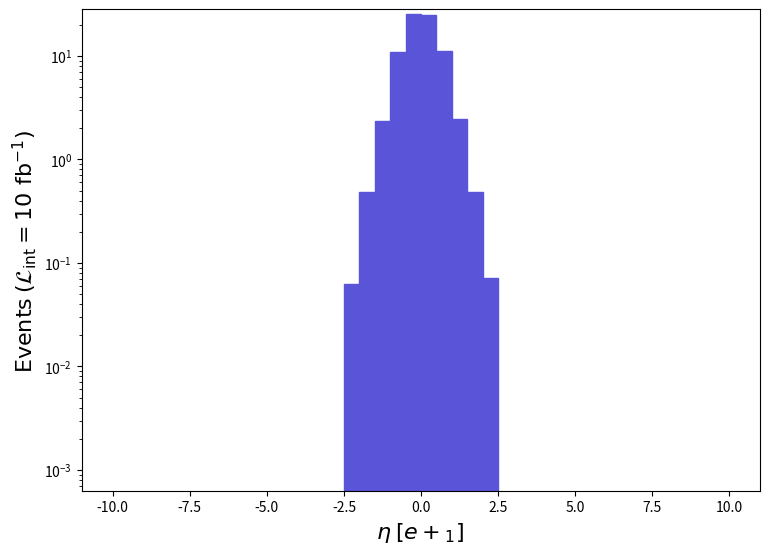

The script that saved this image: (Note: this script raises an exception after producing the figure.)
def selection_6():

    # Library import
    import numpy
    import matplotlib
    import matplotlib.pyplot   as plt
    import matplotlib.gridspec as gridspec

    # Library version
    matplotlib_version = matplotlib.__version__
    numpy_version      = numpy.__version__

    # Histo binning
    xBinning = numpy.linspace(-10.0,10.0,41,endpoint=True)

    # Creating data sequence: middle of each bin
    xData = numpy.array([-9.75,-9.25,-8.75,-8.25,-7.75,-7.25,-6.75,-6.25,-5.75,-5.25,-4.75,-4.25,-3.75,-3.25,-2.75,-2.25,-1.75,-1.25,-0.75,-0.25,0.25,0.75,1.25,1.75,2.25,2.75,3.25,3.75,4.25,4.75,5.25,5.75,6.25,6.75,7.25,7.75,8.25,8.75,9.25,9.75])

    # Creating weights for histo: y7_ETA_0
    y7_ETA_0_weights = numpy.array([0.0,0.0,0.0,0.0,0.0,0.0,0.0,0.0,0.0,0.0,0.0,0.0,0.0,0.0,0.0,0.06300879017599999,0.4804420013419999,2.3392010065339988,11.018660030777994,25.557940071389993,25.093250070091997,11.215570031328014,2.433715006798001,0.48831810136399983,0.070884890198,0.0,0.0,0.0,0.0,0.0,0.0,0.0,0.0,0.0,0.0,0.0,0.0,0.0,0.0,0.0])

    # Creating a new Canvas
    fig   = plt.figure(figsize=(8.75,6.25),dpi=80)
    frame = gridspec.GridSpec(1,1)
    pad   = fig.add_subplot(frame[0])

    # Creating a new Stack
    pad.hist(x=xData, bins=xBinning, weights=y7_ETA_0_weights,\
             label="$run\_01$", histtype="stepfilled", rwidth=1.0,\
             color="#5954d8", edgecolor="#5954d8", linewidth=1, linestyle="solid",\
             bottom=None, cumulative=False, density=False, align="mid", orientation="vertical")


    # Axis
    plt.rc('text',usetex=False)
    plt.xlabel(r"$\eta$ $[ e+_{1} ]$ ",\
               fontsize=16,color="black")
    plt.ylabel(r"$\mathrm{Events}$ $(\mathcal{L}_{\mathrm{int}} = 10\ \mathrm{fb}^{-1})$ ",\
               fontsize=16,color="black")

    # Boundary of y-axis
    ymax=(y7_ETA_0_weights).max()*1.1
    #ymin=0 # linear scale
    ymin=min([x for x in (y7_ETA_0_weights) if x])/100. # log scale
    plt.gca().set_ylim(ymin,ymax)

    # Log/Linear scale for X-axis
    plt.gca().set_xscale("linear")
    #plt.gca().set_xscale("log",nonpositive="clip")

    # Log/Linear scale for Y-axis
    #plt.gca().set_yscale("linear")
    plt.gca().set_yscale("log",nonpositive="clip")

    # Saving the image
    plt.savefig('../../HTML/MadAnalysis5job_0/selection_6.png')

# Running!
if __name__ == '__main__':
    selection_6()
